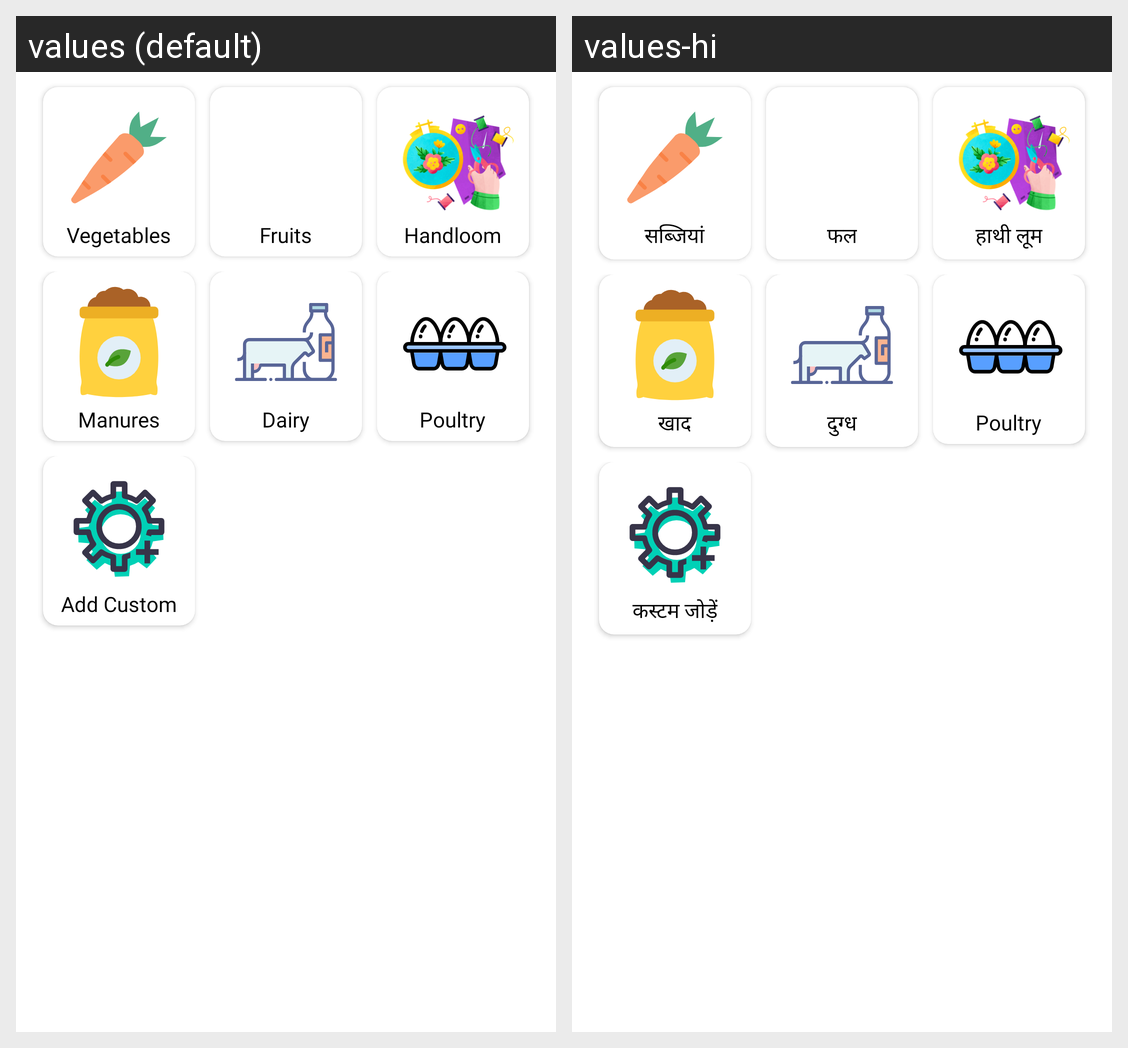

For this localized Android screen grid, give each drawn string resource with its value in every locale shown.
Android screen res/layout/fragment_product_type.xml rendered under 2 locales, left to right: values (default), values-hi. Device: Nexus 5 (rendered at 1080×1920; each locale shown at half size, 540×960, under a caption strip naming it); theme Theme.AnJu.
Strings drawn on this screen, with the default value and each locale's value (text and hints the layout hard-codes, and strings that could not be matched under every locale, appear in the picture but are not listed):

vegetables
  values: Vegetables
  values-hi: सब्जियां

fruits
  values: Fruits
  values-hi: फल

handloom
  values: Handloom
  values-hi: हाथी लूम

manures
  values: Manures
  values-hi: खाद

dairy
  values: Dairy
  values-hi: दुग्ध

add_custom
  values: Add Custom
  values-hi: कस्टम जोड़ें
